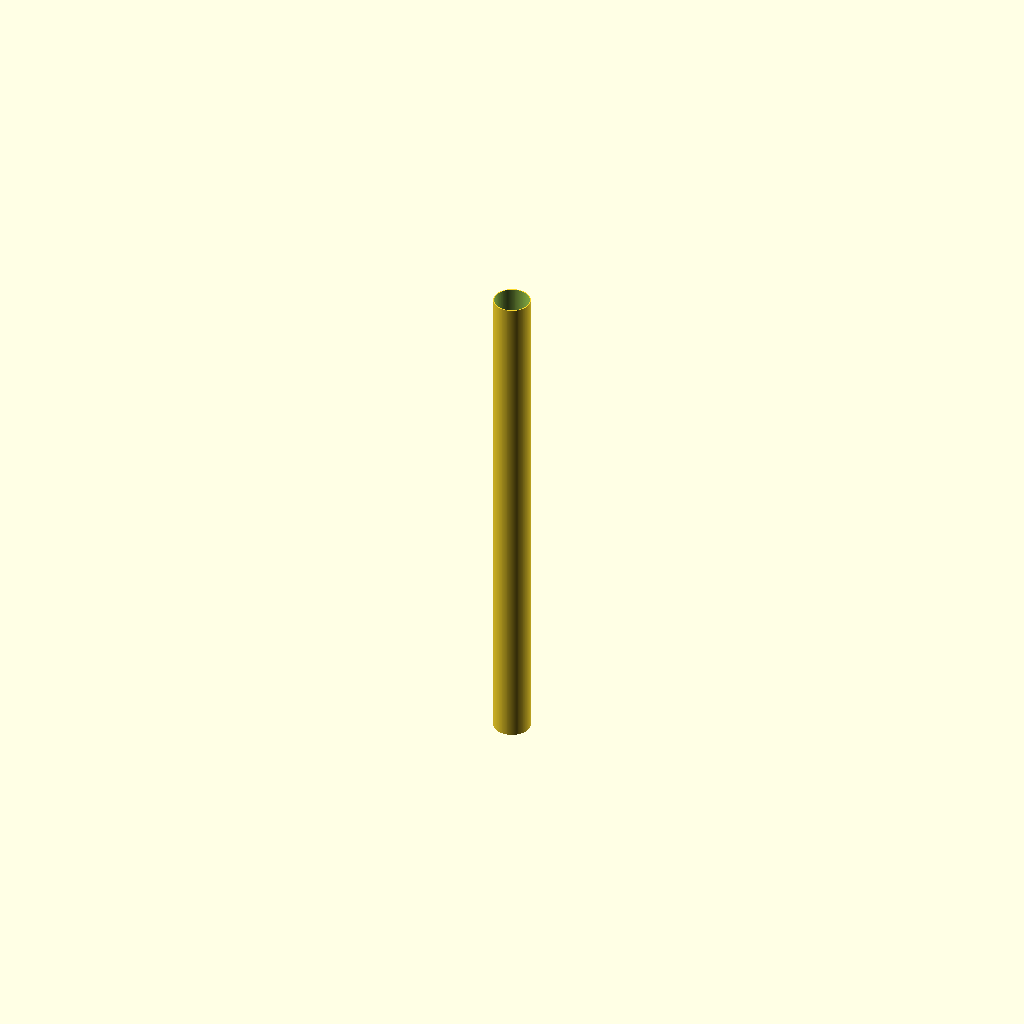
Cell 1: the model at its default parameters.
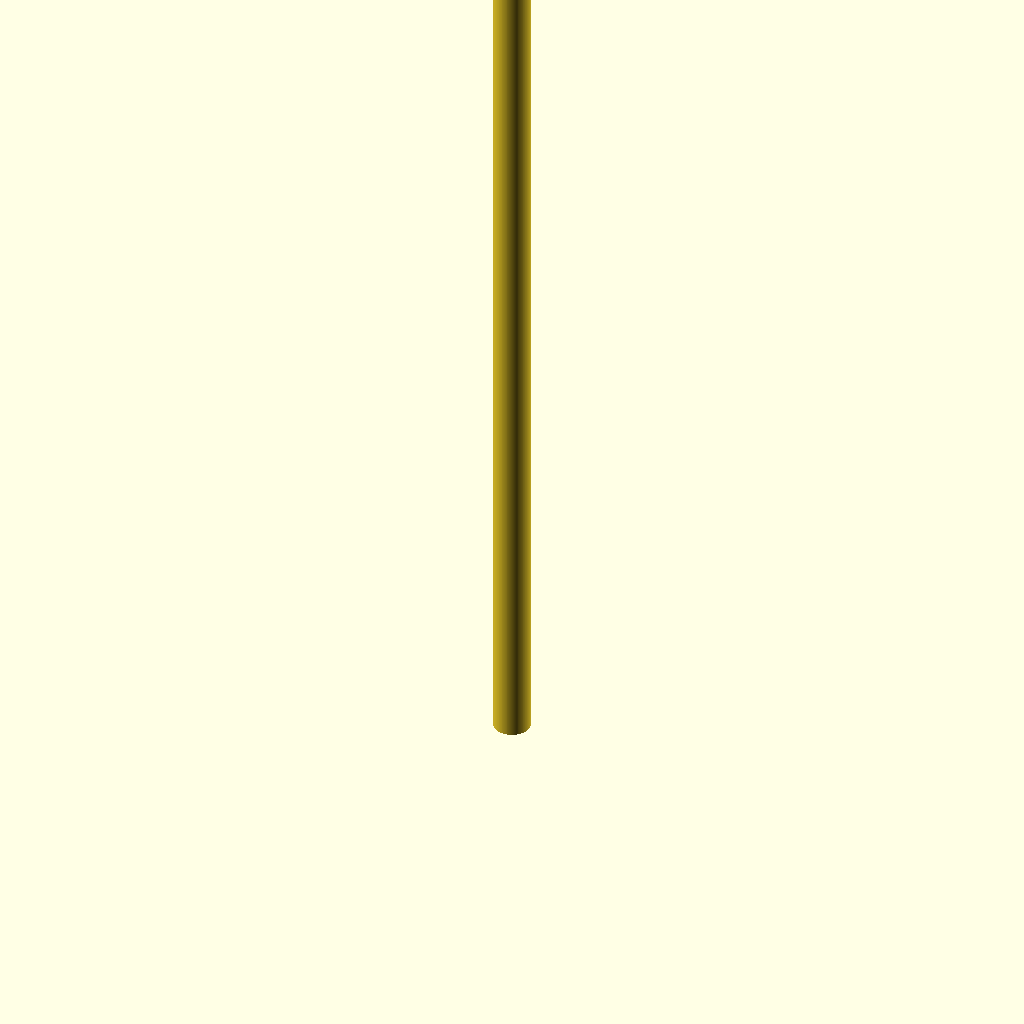
Cell 2: pipe_length = 3000 (everything else at default).
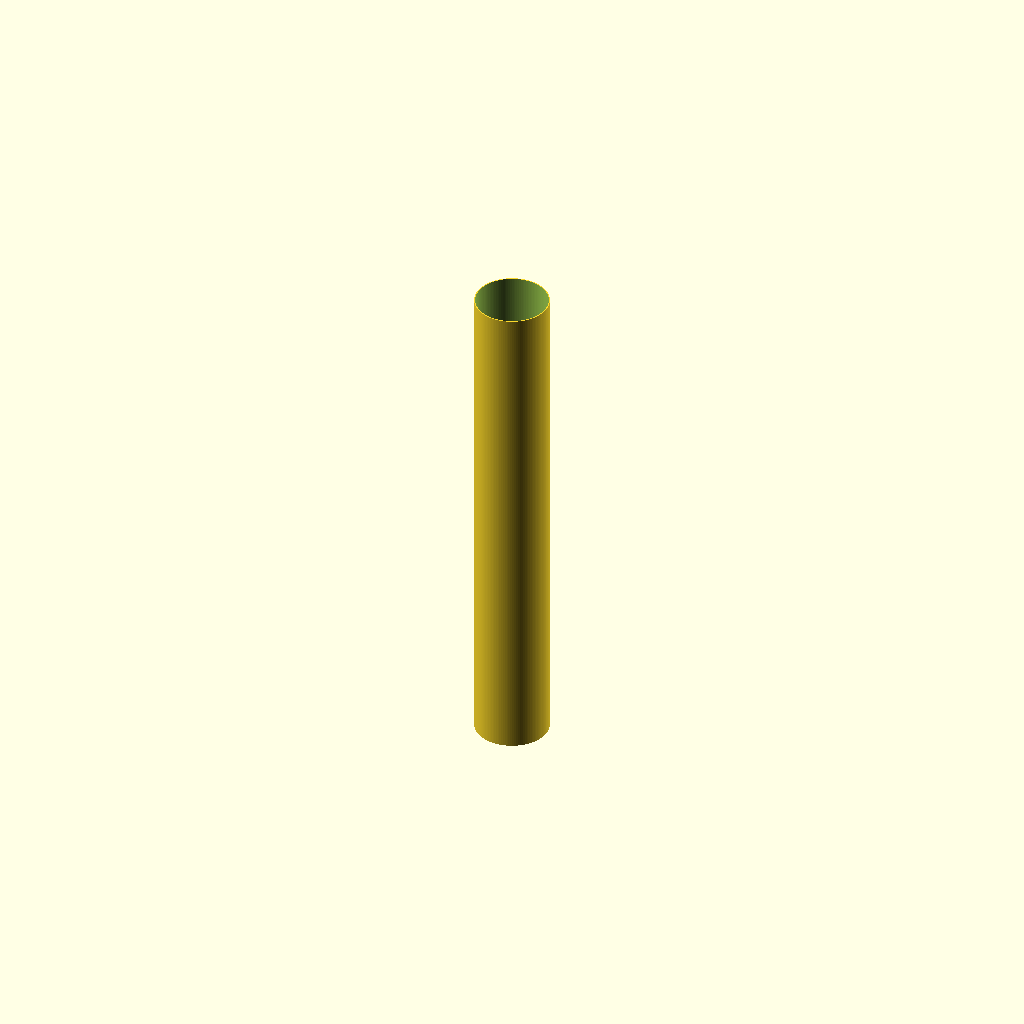
Cell 3: outer_diameter = 220 (everything else at default).
All cells are drawn from one camera (rotation 55°, 0°, 25°, orthographic, colour scheme Cornfield), so only the parameter changes between them.
The OpenSCAD source (additional_study/matched_effort/results/direct_matched_calls/scad/ht_pipe__HT_110_pipe_1500.scad):
$fn = 128;

// HT pipe parameters (approximate for HT 110)
pipe_length = 1500;          // mm
outer_diameter = 110;        // mm (nominal)
wall_thickness = 3.2;        // mm (typical for HT DN110)
inner_diameter = outer_diameter - 2*wall_thickness;

module ht_pipe(od, id, len) {
    difference() {
        cylinder(h = len, d = od);
        translate([0,0,-0.5])
            cylinder(h = len + 1, d = id);
    }
}

ht_pipe(outer_diameter, inner_diameter, pipe_length);
Customizer parameters (derived from the source; name, type, default, range or options):
pipe_length: number, default 1500
outer_diameter: number, default 110
wall_thickness: number, default 3.2
